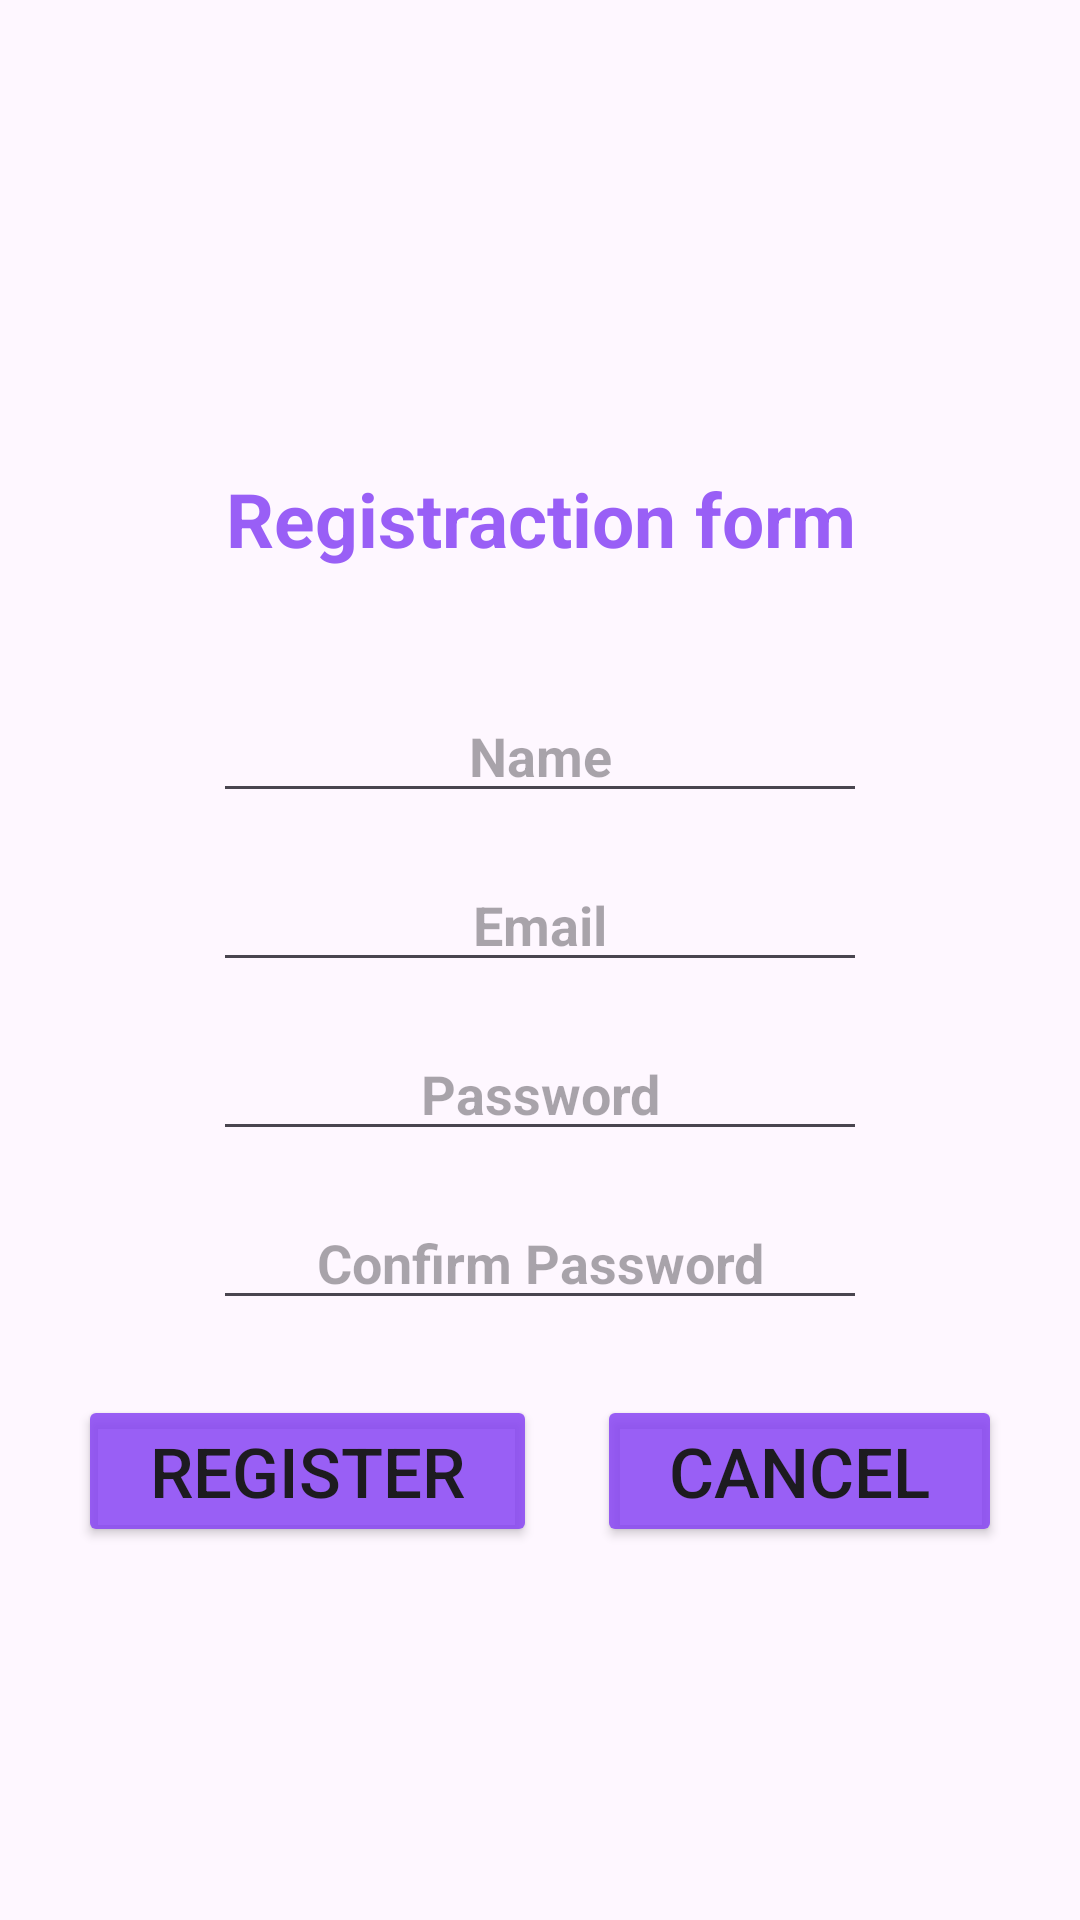

Write the Android layout XML for this screen, with the resource values it uses.
<!-- AndroidManifest.xml: application theme Theme.Day81 -->
<!-- res/layout/activity_register.xml -->
<?xml version="1.0" encoding="utf-8"?>
<LinearLayout xmlns:android="http://schemas.android.com/apk/res/android"
    xmlns:app="http://schemas.android.com/apk/res-auto"
    xmlns:tools="http://schemas.android.com/tools"
    android:id="@+id/main"
    android:layout_width="match_parent"
    android:layout_height="match_parent"
    android:orientation="vertical"
    android:background="@drawable/register"
    android:padding="16dp"
    tools:context=".activity.RegisterActivity">

    <TextView

        android:textAlignment="center"

        android:text="Registraction form"
        android:layout_marginTop="140dp"
        android:textSize="25dp"
        android:textStyle="bold"
        android:textColor="@color/purple"
        android:layout_width="match_parent"
        android:layout_height="wrap_content"/>

    <EditText
        android:textAlignment="center"
        android:textColor="#000000"
        android:textStyle="bold"
        android:layout_marginHorizontal="55dp"
        android:layout_marginTop="40dp"

        android:id="@+id/editName"
        android:hint="Name"
        android:layout_width="match_parent"
        android:layout_height="wrap_content"/>

    <EditText
        android:textAlignment="center"
        android:textColor="#000000"
        android:textStyle="bold"
        android:layout_marginHorizontal="55dp"
        android:layout_marginTop="15dp"

        android:id="@+id/editEmail"
        android:inputType="textEmailAddress"
        android:hint="Email"
        android:layout_width="match_parent"
        android:layout_height="wrap_content"/>

    <EditText
        android:textAlignment="center"
        android:textColor="#000000"
        android:textStyle="bold"
        android:layout_marginHorizontal="55dp"
        android:layout_marginTop="15dp"

        android:id="@+id/editPassword"
        android:hint="Password"
        android:inputType="textPassword"
        android:layout_width="match_parent"
        android:layout_height="wrap_content"/>

    <EditText
        android:textAlignment="center"

        android:textStyle="bold"
        android:layout_marginHorizontal="55dp"
        android:layout_marginTop="15dp"
        android:textColor="#000000"
        android:inputType="textPassword"
        android:id="@+id/editConfirmPassword"
        android:hint="Confirm Password"
        android:layout_width="match_parent"
        android:layout_height="wrap_content"/>

    <LinearLayout
        android:layout_marginTop="15dp"
        android:layout_width="match_parent"
        android:layout_height="wrap_content">

        <Button


            android:textSize="23dp"
            android:layout_margin="10dp"
            android:onClick="register"
            android:layout_weight="0.5"
            android:text="Register"
            android:backgroundTint="@color/purple"
            android:layout_width="wrap_content"
            android:layout_height="wrap_content"/>

        <Button

            android:textSize="23dp"
            android:layout_margin="10dp"
            android:onClick="cancel"
            android:layout_weight="0.5"
            android:text="Cancel"
            android:backgroundTint="@color/purple"
            android:layout_width="wrap_content"
            android:layout_height="wrap_content"/>

    </LinearLayout>


</LinearLayout>
<!-- resources referenced by this layout -->
<resources>
  <color name="purple">#D68642F4</color>
  <style name="Theme.Day81" parent="Base.Theme.Day81" />
  <style name="Base.Theme.Day81" parent="Theme.Material3.DayNight.NoActionBar">
          
          
      </style>
</resources>
